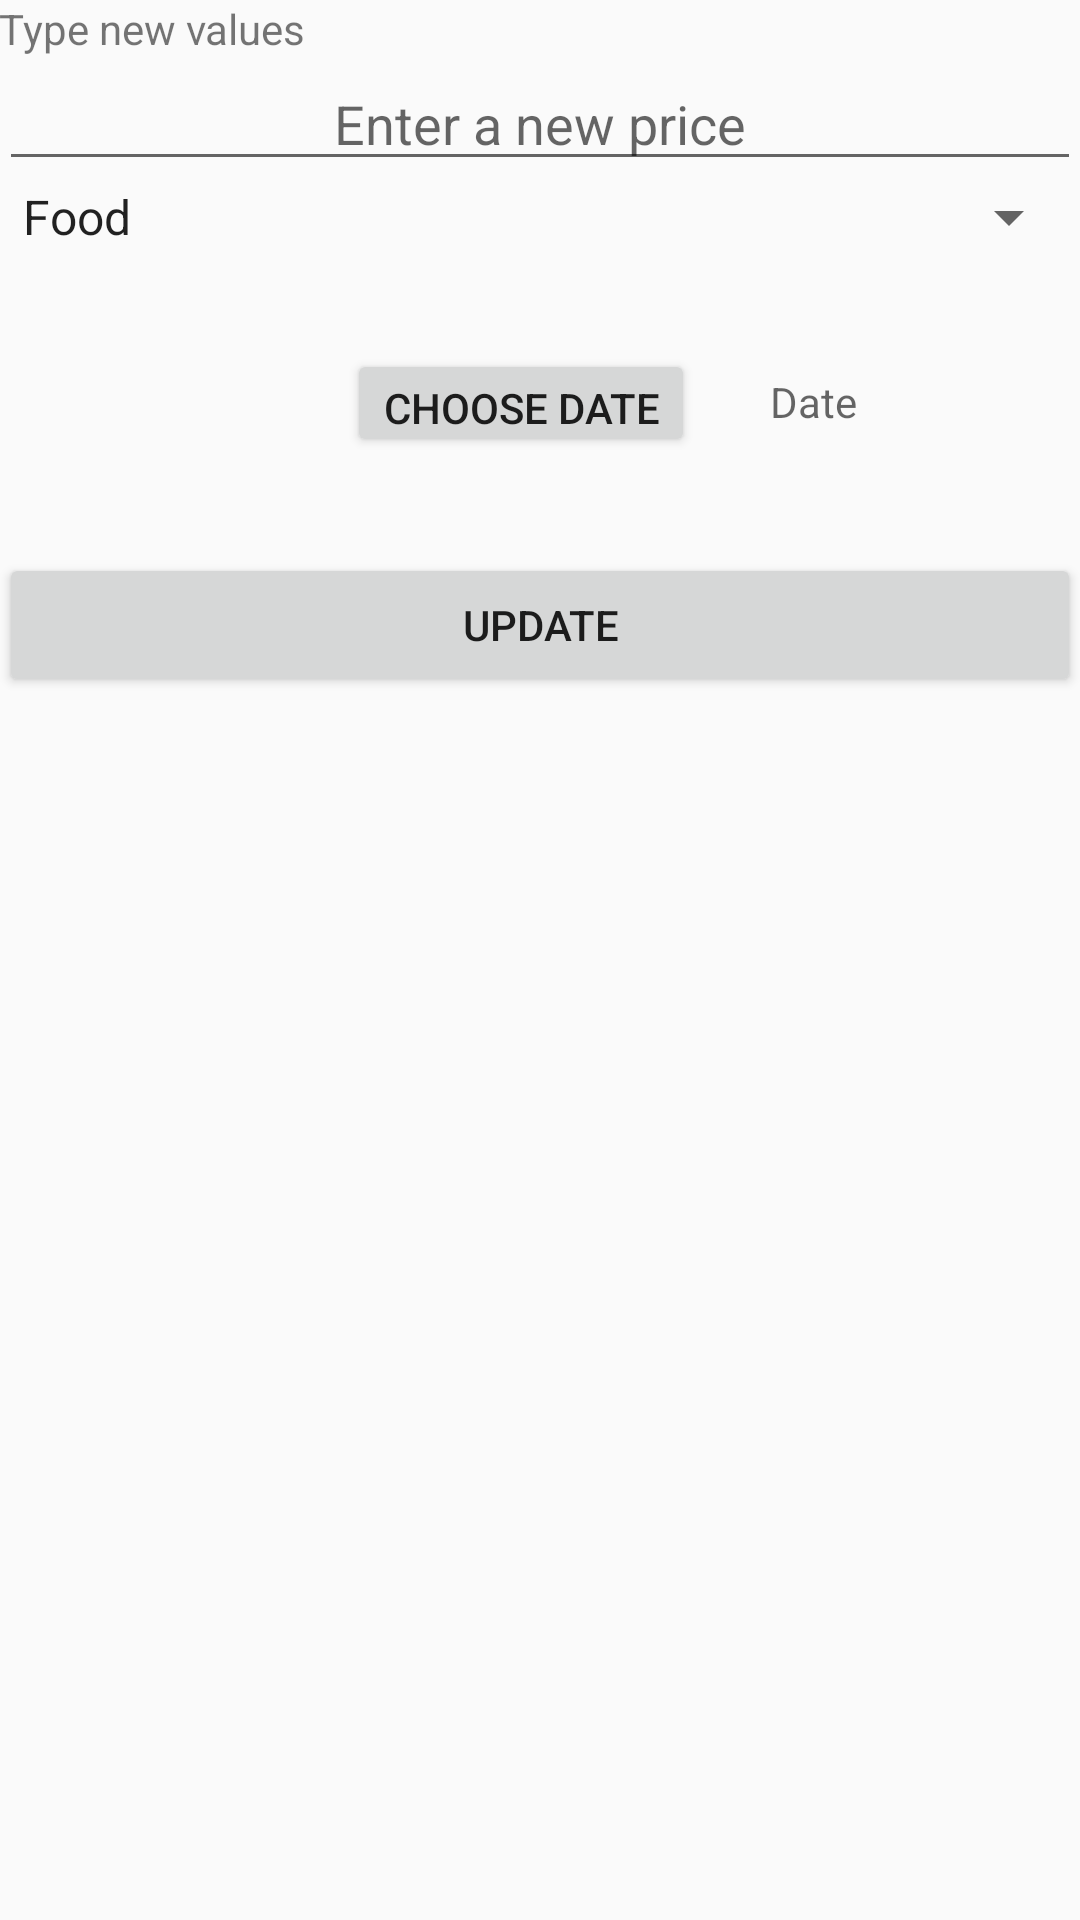

Write the Android layout XML for this screen, with the resource values it uses.
<!-- AndroidManifest.xml: application theme AppTheme -->
<!-- res/layout/update_dialog.xml -->
<?xml version="1.0" encoding="utf-8"?>
<LinearLayout xmlns:android="http://schemas.android.com/apk/res/android"
    xmlns:app="http://schemas.android.com/apk/res-auto"
    xmlns:tools="http://schemas.android.com/tools"
    android:orientation="vertical" android:layout_width="match_parent"
    android:padding="@dimen/activity_horizontal_margin"
    android:layout_height="match_parent">

    <TextView
        android:id="@+id/textView2"
        android:layout_width="match_parent"
        android:layout_height="wrap_content"
        android:text="Type new values" />

    <EditText
        android:id="@+id/updatePrice"
        android:layout_width="match_parent"
        android:layout_height="wrap_content"
        android:textAlignment="center"
        android:ems="10"
        android:hint="Enter a new price"
        android:inputType="textPersonName"
        />


    <Spinner
        android:id="@+id/updateSpinner"
        android:layout_width="match_parent"
        android:layout_height="wrap_content"
        android:entries="@array/kategoria" />

    <RelativeLayout
        android:layout_width="match_parent"
        android:layout_height="wrap_content">


        <android.support.constraint.ConstraintLayout
            android:layout_width="375dp"
            android:layout_height="100dp">

            <Button
                android:id="@+id/calButton"
                android:layout_width="wrap_content"
                android:layout_height="36dp"
                android:layout_marginStart="116dp"
                android:layout_marginTop="8dp"
                android:layout_marginEnd="8dp"
                android:layout_marginBottom="8dp"
                android:text="Choose date"
                app:layout_constraintBottom_toBottomOf="parent"
                app:layout_constraintEnd_toEndOf="parent"
                app:layout_constraintHorizontal_bias="0.0"
                app:layout_constraintStart_toStartOf="parent"
                app:layout_constraintTop_toTopOf="parent" />

            <TextView
                android:id="@+id/dialogDate"
                android:layout_width="wrap_content"
                android:layout_height="wrap_content"
                android:layout_marginStart="8dp"
                android:layout_marginTop="40dp"
                android:layout_marginEnd="8dp"
                android:hint="Date"
                app:layout_constraintEnd_toEndOf="parent"
                app:layout_constraintHorizontal_bias="0.204"
                app:layout_constraintStart_toEndOf="@+id/calButton"
                app:layout_constraintTop_toTopOf="parent" />

        </android.support.constraint.ConstraintLayout>


    </RelativeLayout>


    <Button
        android:id="@+id/buttonUpdate"
        android:layout_width="match_parent"
        android:layout_height="wrap_content"
        android:text="Update" />

</LinearLayout>
<!-- resources referenced by this layout -->
<resources>
  <array name="kategoria">
          <item>Food</item>
          <item>Fuel</item>
          <item>Entertainment</item>
          <item>Clothes</item>
          <item>Travel</item>
      </array>
  <style name="AppTheme" parent="Theme.AppCompat.Light.NoActionBar">
          
          <item name="windowActionBar">false</item>
          <item name="windowNoTitle">true</item>
          <item name="colorPrimary">@color/colorPrimary</item>
          <item name="colorPrimaryDark">@color/colorPrimaryDark</item>
          <item name="colorAccent">#B9A5A9</item>
          
      </style>
  <color name="colorPrimary">#23A7D8</color>
  <color name="colorPrimaryDark">#23A7D8</color>
</resources>
